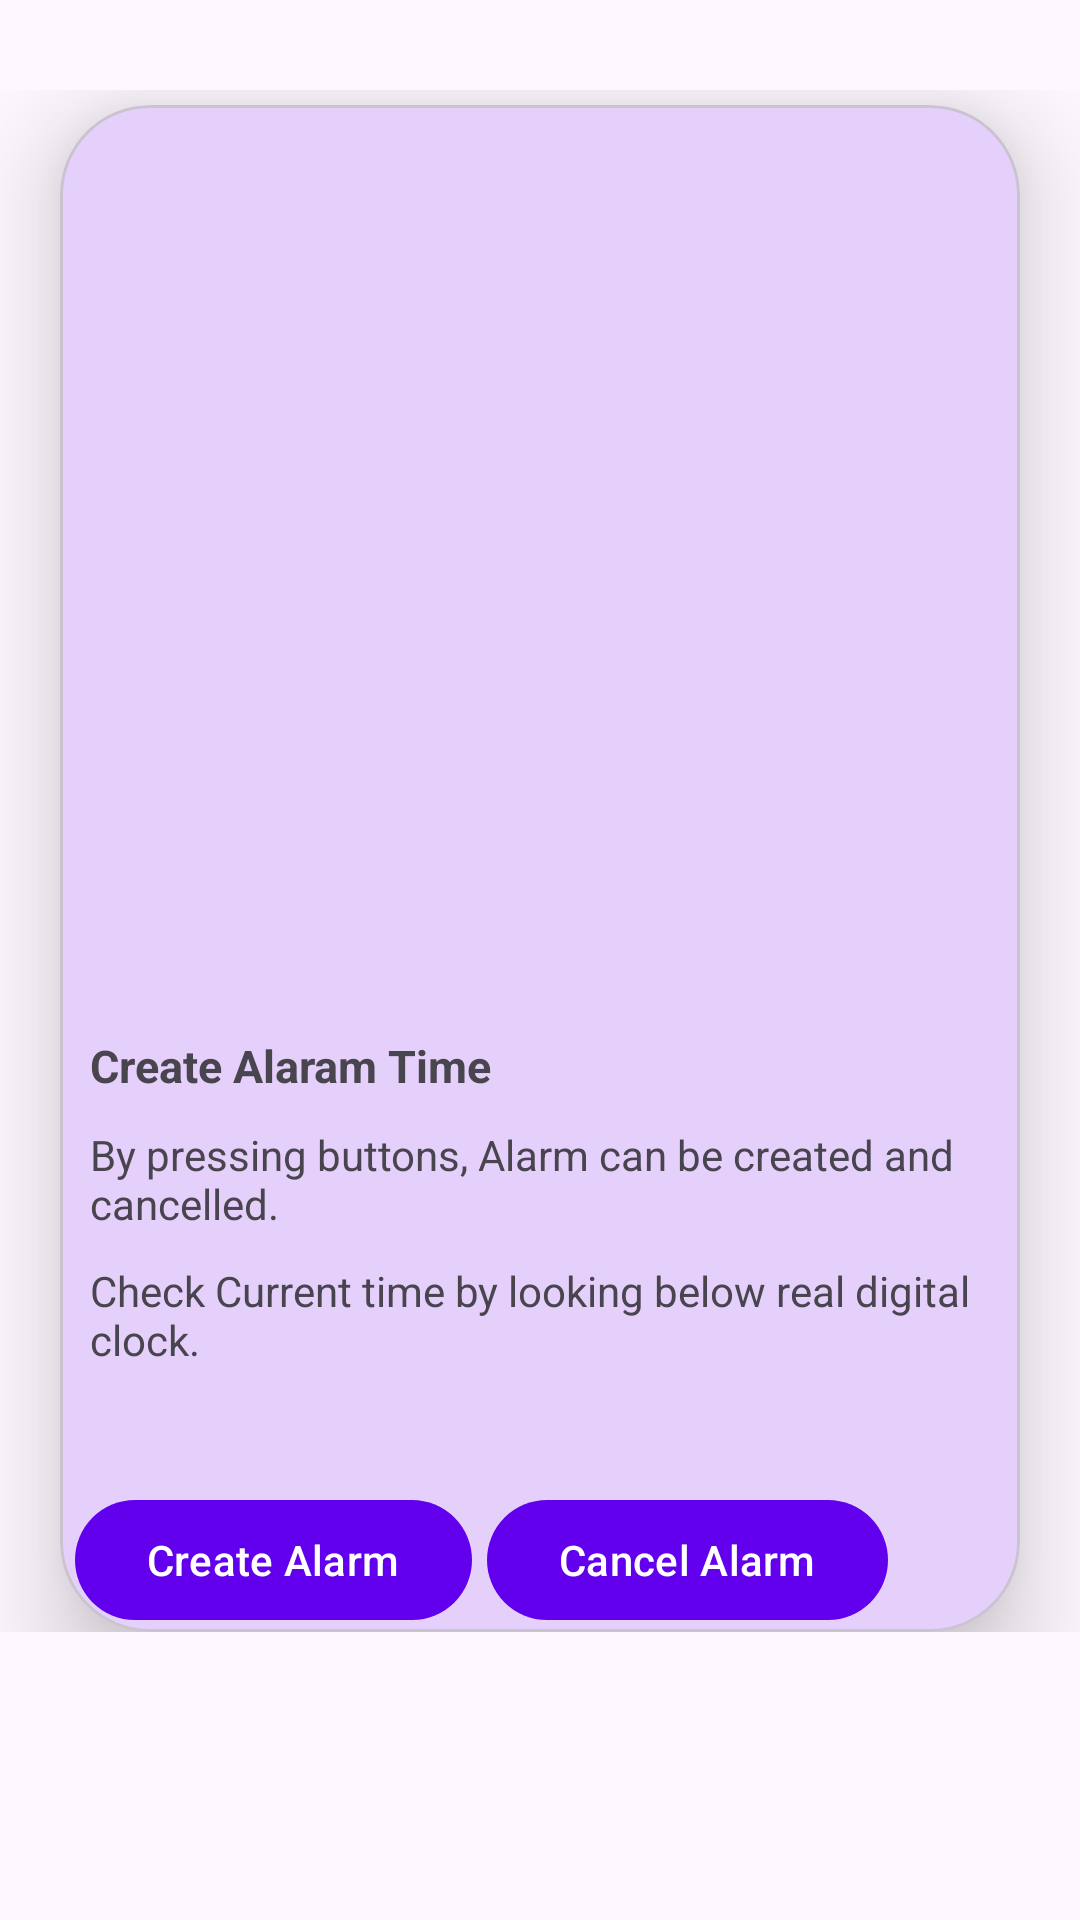

This screen was rendered from an Android layout file. Write that file and the resources it references.
<!-- AndroidManifest.xml: application theme Theme.MADPractical8_20012021073 -->
<!-- res/layout/activity_main.xml -->
<?xml version="1.0" encoding="utf-8"?>
<androidx.coordinatorlayout.widget.CoordinatorLayout
    xmlns:android="http://schemas.android.com/apk/res/android"
    xmlns:app="http://schemas.android.com/apk/res-auto"
    xmlns:tools="http://schemas.android.com/tools"
    android:layout_width="match_parent"
    android:layout_height="match_parent"
    tools:context=".MainActivity">
    <androidx.core.widget.NestedScrollView
        android:layout_width="match_parent"
        android:layout_height="match_parent"
        app:layout_constraintStart_toStartOf="parent"
        app:layout_constraintTop_toTopOf="parent"
        android:layout_marginTop="30dp"
        app:layout_behavior="@string/appbar_scrolling_view_behavior">
        <LinearLayout
            android:layout_width="match_parent"
            android:layout_height="match_parent"
            android:orientation="vertical">
            <com.google.android.material.card.MaterialCardView
                android:layout_width="wrap_content"
                android:layout_height="wrap_content"
                android:layout_marginTop="5dp"
                android:layout_marginStart="20dp"
                android:layout_marginEnd="20dp"
                app:cardCornerRadius="30dp"
                app:cardElevation="20dp"
                >
                <LinearLayout
                    android:layout_width="match_parent"
                    android:layout_height="wrap_content"
                    android:orientation="vertical">
                    <ImageView
                        android:id="@+id/alarm_list"
                        android:layout_width="wrap_content"
                        android:layout_height="300dp" />
                    <LinearLayout
                        android:layout_width="wrap_content"
                        android:layout_height="match_parent"
                        android:orientation="vertical">
                        <TextView
                            android:layout_width="wrap_content"
                            android:layout_height="wrap_content"
                            android:text="Create Alaram Time "
                            android:layout_marginTop="10dp"
                            android:layout_marginStart="10dp"
                            android:textSize="15sp"
                            android:textStyle="bold"/>
                        <TextView
                            android:layout_width="wrap_content"
                            android:layout_height="wrap_content"
                            android:layout_marginTop="10dp"
                            android:layout_marginStart="10dp"
                            android:text="By pressing buttons, Alarm can be created and cancelled."/>
                        <TextView
                            android:layout_width="match_parent"
                            android:layout_height="wrap_content"
                            android:text="Check Current time by looking below real digital clock."
                            android:layout_marginTop="10dp"
                            android:layout_marginStart="10dp"/>
                        <ImageView
                            android:id="@+id/heart_list"
                            android:layout_width="40dp"
                            android:layout_height="40dp"
                            android:layout_gravity="right" />
                    </LinearLayout>
                    <LinearLayout
                        android:layout_width="wrap_content"
                        android:layout_height="wrap_content"
                        android:orientation="horizontal">
                        <com.google.android.material.button.MaterialButton
                            android:id="@+id/add_alaram"
                            android:layout_width="wrap_content"
                            android:layout_height="wrap_content"
                            app:cornerRadius="20dp"
                            android:text="Create Alarm"
                            android:textAllCaps="false"
                            android:layout_marginStart="5dp"
                            app:icon="@drawable/ic_baseline_add_alarm_24" />
                        <com.google.android.material.button.MaterialButton
                            android:id="@+id/Cancel_alaram"
                            android:layout_width="wrap_content"
                            android:layout_height="wrap_content"
                            app:cornerRadius="20dp"
                            android:text="Cancel Alarm"
                            android:textAllCaps="false"
                            android:layout_marginStart="5dp"
                            app:icon="@drawable/ic_baseline_alarm_off_24" />
                    </LinearLayout>
                </LinearLayout>
            </com.google.android.material.card.MaterialCardView>
        </LinearLayout>
    </androidx.core.widget.NestedScrollView>
</androidx.coordinatorlayout.widget.CoordinatorLayout>
<!-- resources referenced by this layout -->
<resources>
  <style name="Theme.MADPractical8_20012021073" parent="Theme.Material3.DayNight.NoActionBar">
          
          <item name="colorPrimary">@color/purple_500</item>
          <item name="colorPrimaryVariant">@color/purple_700</item>
          <item name="colorOnPrimary">@color/white</item>
          
          <item name="colorSecondary">@color/teal_200</item>
          <item name="colorSecondaryVariant">@color/teal_700</item>
          <item name="colorOnSecondary">@color/black</item>
          
          <item name="android:statusBarColor" tools:targetApi="l">?attr/colorPrimaryVariant</item>
          
      </style>
  <!-- not gathered from this repository: default colours our renderer supplied (Android Studio template values) -->
  <color name="purple_500">#FF6200EE</color>
  <color name="purple_700">#FF3700B3</color>
  <color name="teal_200">#FF03DAC5</color>
  <color name="teal_700">#FF018786</color>
  <color name="black">#FF000000</color>
  <color name="white">#FFFFFFFF</color>
</resources>
